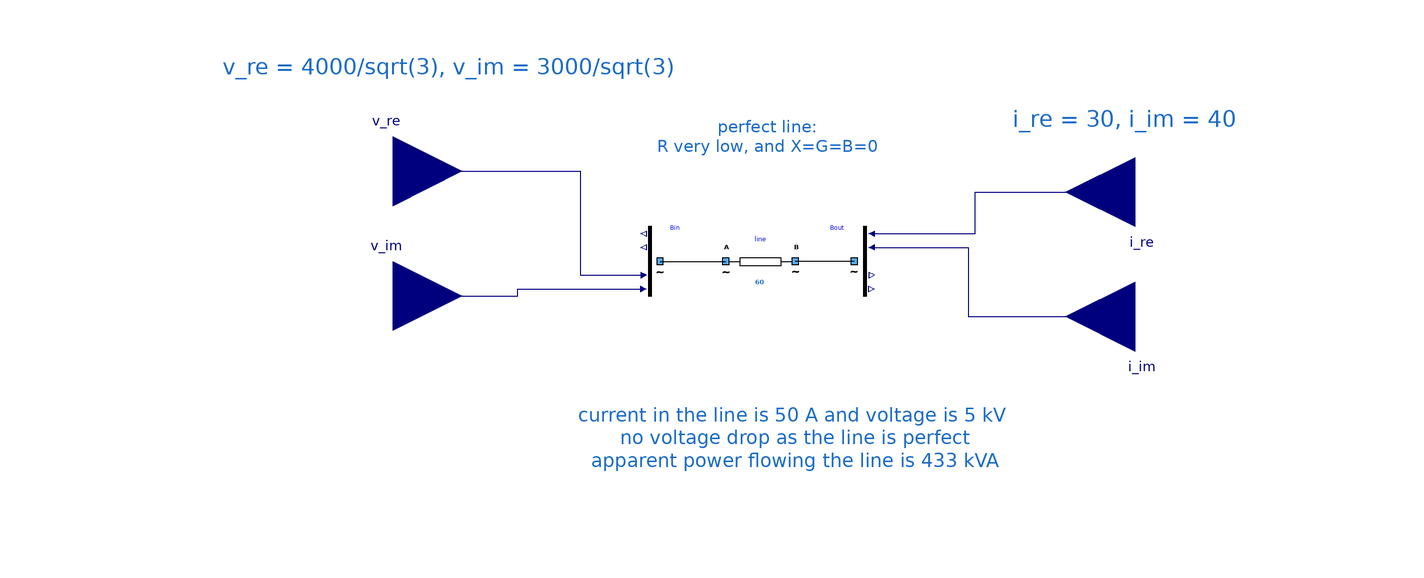

This picture is the connection diagram that the Modelica source below describes through its graphical annotations.

model OnePerfectLine "Testing a perfect line"
      extends Icons.myExample;
      Components.myLine line(UNom = 5000, Imax = 60, R = 1e-9, X = 0) annotation (
        Placement(visible = true, transformation(origin = {-4, 14}, extent = {{-10, -10}, {10, 10}}, rotation = 0)));
      Buses.myCausalBusVInput Bin annotation (
        Placement(transformation(extent = {{-46, 4}, {-26, 24}})));
      Buses.myCausalBusVOutput Bout annotation (
        Placement(transformation(extent = {{16, 4}, {36, 24}})));
      Modelica.Blocks.Interfaces.RealInput i_re(start = 30) annotation (
        Placement(transformation(extent = {{-20, -20}, {20, 20}}, rotation = 180, origin = {104, 34})));
      Modelica.Blocks.Interfaces.RealInput i_im(start = 40) annotation (
        Placement(transformation(extent = {{-20, -20}, {20, 20}}, rotation = 180, origin = {104, -2})));
      Modelica.Blocks.Interfaces.RealInput v_re(start = 4000 / sqrt(3)) annotation (
        Placement(transformation(extent = {{-20, -20}, {20, 20}}, rotation = 0, origin = {-110, 40})));
      Modelica.Blocks.Interfaces.RealInput v_im(start = 3000 / sqrt(3)) annotation (
        Placement(transformation(extent = {{-20, -20}, {20, 20}}, rotation = 0, origin = {-110, 4})));
    equation
      connect(Bin.terminal, line.terminalA) annotation (
        Line(points = {{-33, 14}, {-14, 14}}, color = {0, 0, 0}));
      connect(Bout.terminal, line.terminalB) annotation (
        Line(points = {{23, 14}, {6, 14}}, color = {0, 0, 0}));
      connect(Bout.i_re, i_re) annotation (
        Line(points = {{28, 22}, {58, 22}, {58, 34}, {104, 34}}, color = {0, 0, 127}));
      connect(Bout.i_im, i_im) annotation (
        Line(points = {{28, 18}, {56, 18}, {56, -2}, {104, -2}}, color = {0, 0, 127}));
      connect(v_re, Bin.v_re) annotation (
        Line(points = {{-110, 40}, {-56, 40}, {-56, 10}, {-37.8, 10}}, color = {0, 0, 127}));
      connect(v_im, Bin.v_im) annotation (
        Line(points = {{-110, 4}, {-74, 4}, {-74, 6}, {-37.8, 6}}, color = {0, 0, 127}));
      annotation (
        Diagram(graphics = {Text(extent = {{-58, -12}, {70, -62}}, lineColor = {28, 108, 200}, fontSize = 12, textString = "current in the line is 50 A and voltage is 5 kV 
no voltage drop as the line is perfect
apparent power flowing the line is 433 kVA"), Text(origin = {42.8, 22.3078}, lineColor = {28, 108, 200}, extent = {{-76.8, 19.6922}, {-12.8, 35.6922}}, fontSize = 12, textString = "perfect line:
R very low, and X=G=B=0"), Text(lineColor = {28, 108, 200}, extent = {{30, 60}, {172, 50}}, fontSize = 12, textString = "i_re = 30, i_im = 40"), Text(lineColor = {28, 108, 200}, extent = {{-208, 74}, {20, 66}}, fontSize = 12, textString = "v_re = 4000/sqrt(3), v_im = 3000/sqrt(3)")}, coordinateSystem(initialScale = 0.1)),
        experiment(StopTime = 1));
    end OnePerfectLine;